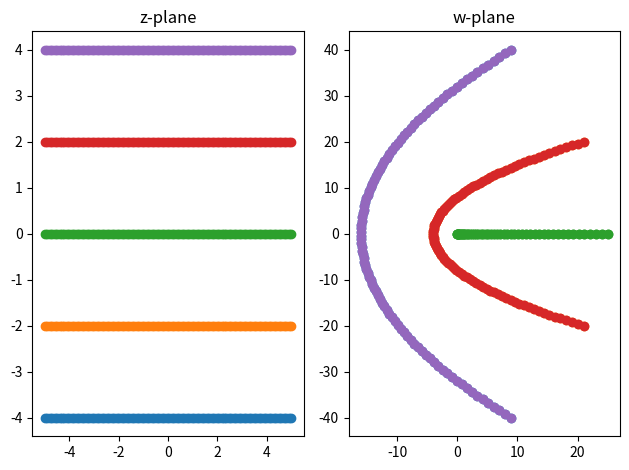

Generate this figure with matplotlib:
import os, sys
import numpy as np
import matplotlib.pyplot as plt

def f(z):

    return z ** 2


XRANGE = 5
YRANGE = 5

argv = sys.argv

x = np.linspace(-XRANGE, XRANGE, 100)
y1 = np.array([-4]*100)
y2 = np.array([-2]*100)
y3 = np.array([ 0]*100)
y4 = np.array([ 2]*100)
y5 = np.array([ 4]*100)

z1 = x + 1j * y1
w1 = f(z1)

z2 = x + 1j * y2
w2 = f(z2)

z3 = x + 1j * y3
w3 = f(z3)

z4 = x + 1j * y4
w4 = f(z4)

z5 = x + 1j * y5
w5 = f(z5)


# z平面の描画
plt.figure()
plt.subplot(1, 2, 1)
plt.scatter(x,y1)
plt.scatter(x,y2)
plt.scatter(x,y3)
plt.scatter(x,y4)
plt.scatter(x,y5)

plt.title("z-plane")

# w平面の描画
plt.subplot(1, 2, 2)

plt.scatter(w1.real, w1.imag)
plt.scatter(w2.real, w2.imag)
plt.scatter(w3.real, w3.imag)
plt.scatter(w4.real, w4.imag)
plt.scatter(w5.real, w5.imag)

plt.title("w-plane")

plt.tight_layout()

base = os.path.basename(argv[0])
filename = os.path.splitext(base)[0]
dst_path = '%s.png' % filename
plt.savefig(dst_path)
print('save %s' % dst_path)

plt.show()
